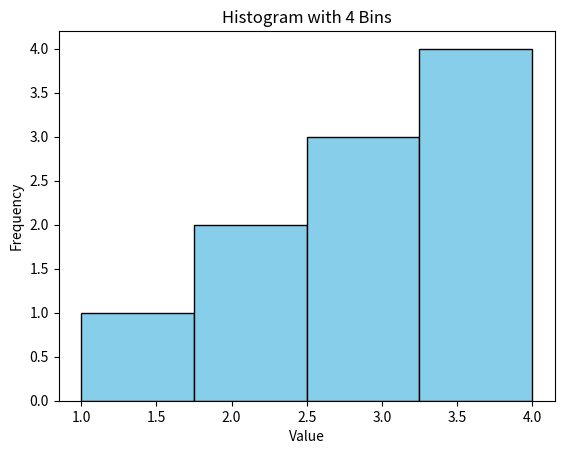

This chart was generated by the following Python code:
import matplotlib.pyplot as plt  

# Sample data
data = [1, 2, 2, 3, 3, 3, 4, 4, 4, 4]

# Create a histogram
plt.hist(data, bins=4, edgecolor='black', color='skyblue')

# Add labels and title (optional)
plt.xlabel('Value')  
plt.ylabel('Frequency')  
plt.title('Histogram with 4 Bins')  

# Display the histogram
plt.show()
